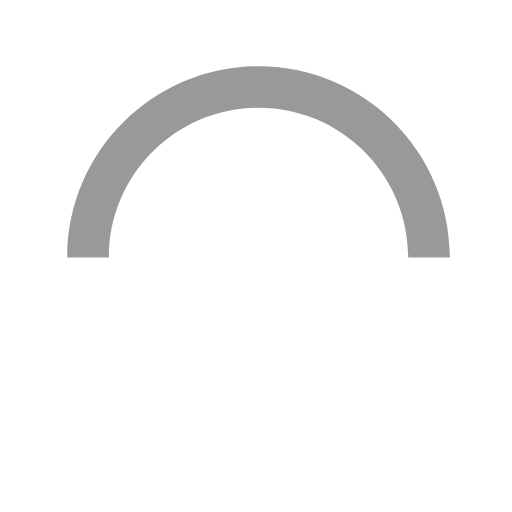
t = 0.00 s
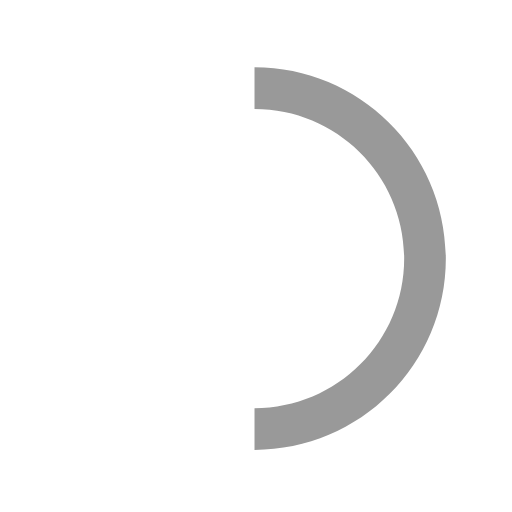
t = 0.15 s
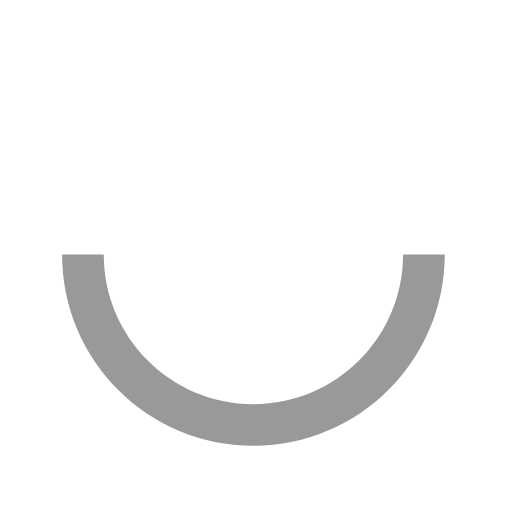
t = 0.30 s
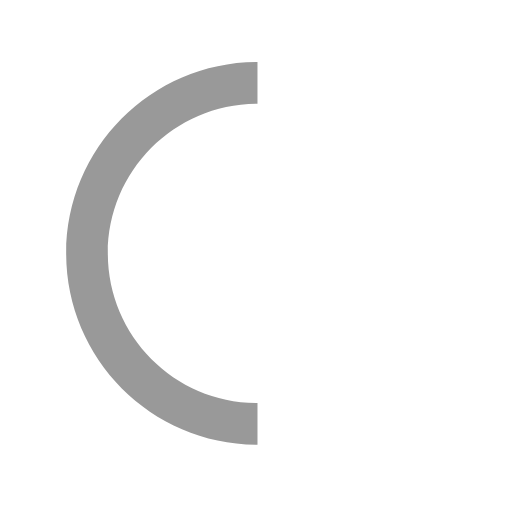
t = 0.45 s

The animated SVG that drew these frames (rendered in a browser with its animation timeline set to each time). Animation: 1 SMIL element (animateTransform=1); one cycle of 0.60 s, repeats indefinitely.

<svg version="1.1" xmlns="http://www.w3.org/2000/svg" xmlns:xlink="http://www.w3.org/1999/xlink" x="0px" y="0px"
   width="28px" height="28px" viewBox="0 0 50 50" style="enable-background:new 0 0 50 50;" xml:space="preserve">
<path class="spinner" fill="#999999" d="M43.935,25.145c0-10.318-8.364-18.683-18.683-18.683c-10.318,0-18.683,8.365-18.683,18.683h4.068c0-8.071,6.543-14.615,14.615-14.615c8.072,0,14.615,6.543,14.615,14.615H43.935z">
  <animateTransform attributeType="xml"
    attributeName="transform"
    type="rotate"
    from="0 25 25"
    to="360 25 25"
    dur="0.6s"
    repeatCount="indefinite"/>
  </path>
</svg>